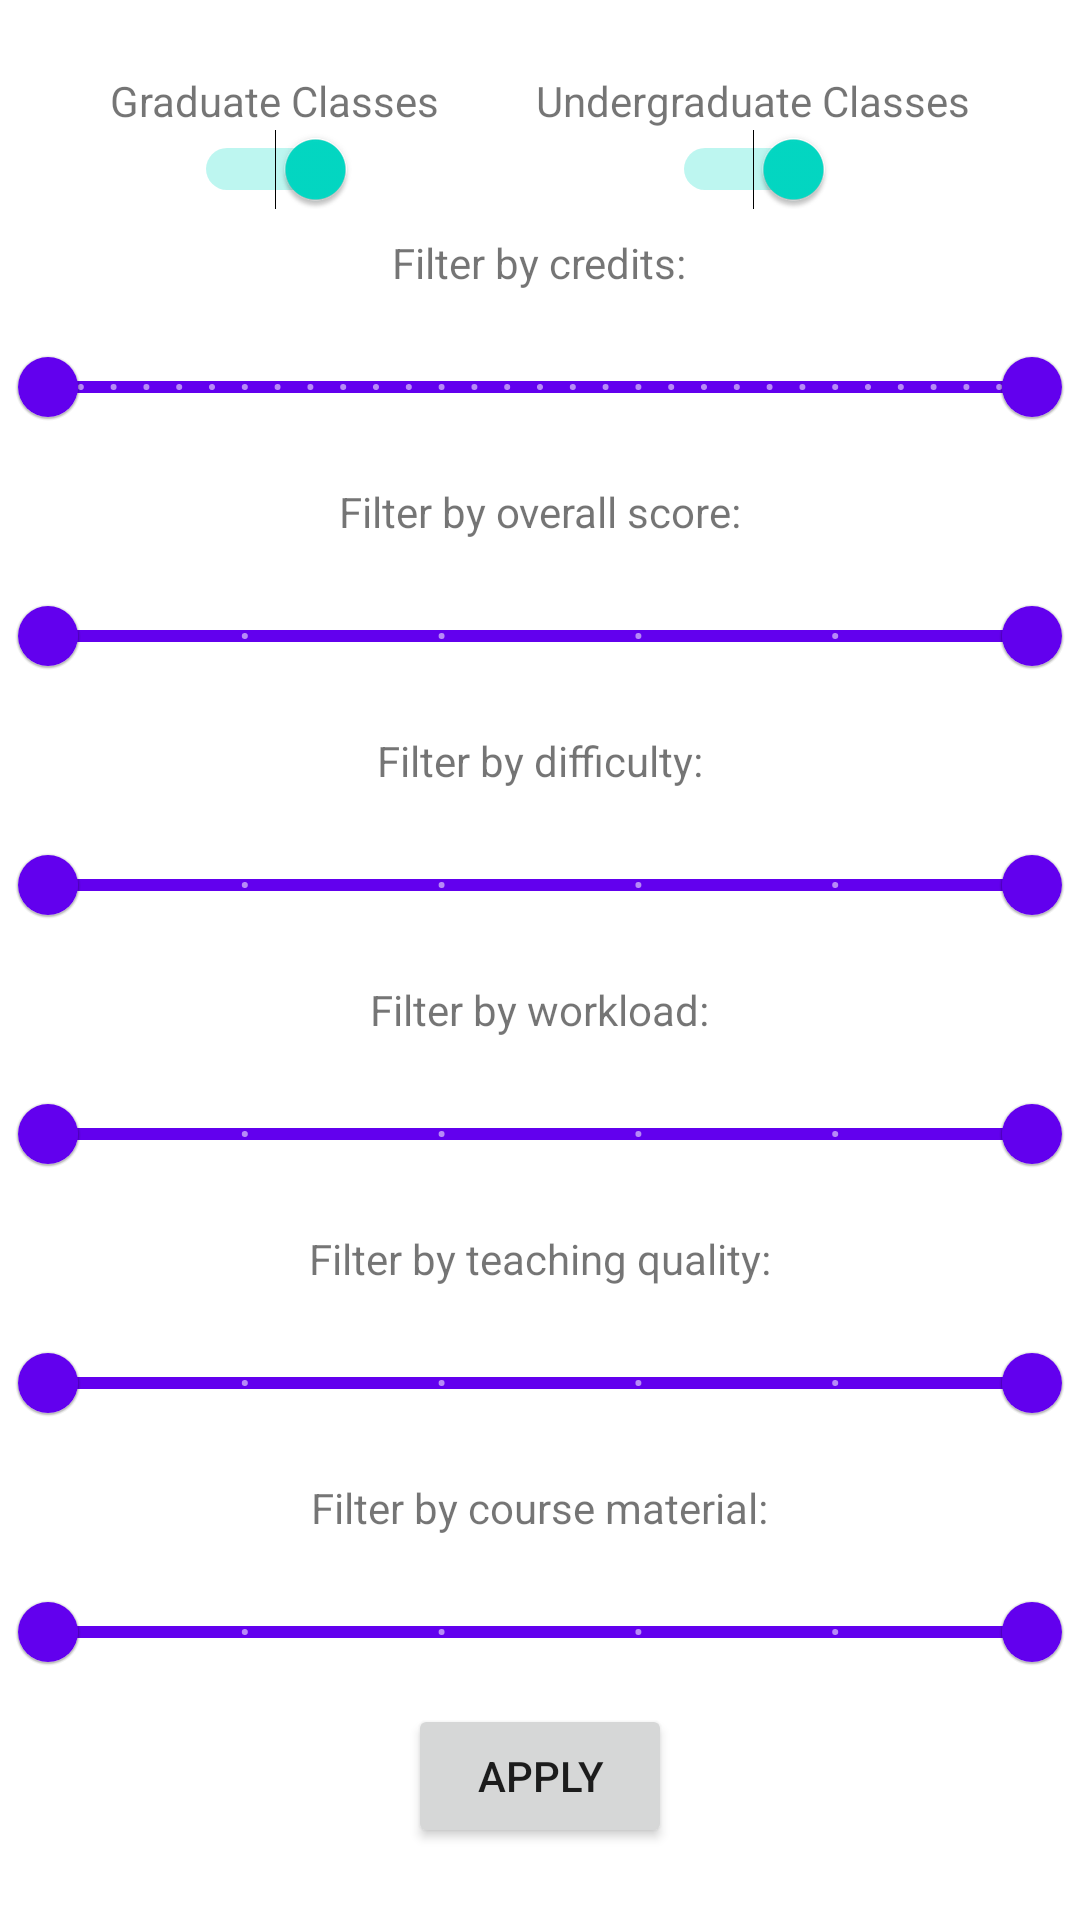

Write the Android layout XML for this screen, with the resource values it uses.
<!-- AndroidManifest.xml: application theme Theme.ReitHI_android -->
<!-- res/layout/activity_filter.xml -->
<?xml version="1.0" encoding="utf-8"?>
<LinearLayout xmlns:android="http://schemas.android.com/apk/res/android"
    xmlns:app="http://schemas.android.com/apk/res-auto"
    xmlns:tools="http://schemas.android.com/tools"
    android:layout_width="match_parent"
    android:layout_height="match_parent"
    android:gravity="center"
    android:orientation="vertical"
    tools:context=".Activities.FilterActivity">



        <LinearLayout
            android:layout_width="match_parent"
            android:layout_height="wrap_content"
            android:orientation="horizontal"
            android:gravity="center">


            <LinearLayout
                android:layout_width="wrap_content"
                android:layout_height="wrap_content"
                android:orientation="vertical"
                android:gravity="center"
                android:layout_marginEnd="16dp">
                <TextView
                    android:layout_width="wrap_content"
                    android:layout_height="wrap_content"
                    android:text="@string/graduate_classes" />
                <Switch
                    android:id="@+id/graduateSwitch"
                    android:layout_width="wrap_content"
                    android:layout_height="wrap_content"
                    android:checked="true" />
            </LinearLayout>

            <LinearLayout
                android:layout_width="wrap_content"
                android:layout_height="wrap_content"
                android:orientation="vertical"
                android:gravity="center"
                android:layout_marginStart="16dp">
                <TextView
                    android:layout_width="wrap_content"
                    android:layout_height="wrap_content"
                    android:text="@string/undergraduate_classes" />
                <Switch
                    android:id="@+id/undergraduate_switch"
                    android:layout_width="wrap_content"
                    android:layout_height="wrap_content"
                    android:checked="true" />
            </LinearLayout>

        </LinearLayout>


        
        <TextView
            android:layout_width="wrap_content"
            android:layout_height="wrap_content"
            android:text="Filter by credits:"
            android:padding="8dp"/>
        <com.google.android.material.slider.RangeSlider
            android:id="@+id/credits_range_slider"
            android:layout_width="match_parent"
            android:layout_height="wrap_content"
            android:valueFrom="0"
            android:valueTo="30"
            android:stepSize="1"
            app:values="@array/credit_filter_default"/>

        
        <TextView
            android:layout_width="wrap_content"
            android:layout_height="wrap_content"
            android:text="Filter by overall score:"
            android:padding="8dp"/>
        <com.google.android.material.slider.RangeSlider
            android:id="@+id/overall_score_range_slider"
            android:layout_width="match_parent"
            android:layout_height="wrap_content"
            android:valueFrom="0"
            android:valueTo="5"
            android:stepSize="1"
            app:values="@array/rating_filter_default"/>

        
        <TextView
            android:layout_width="wrap_content"
            android:layout_height="wrap_content"
            android:text="Filter by difficulty:"
            android:padding="8dp"/>
        <com.google.android.material.slider.RangeSlider
            android:id="@+id/difficulty_range_slider"
            android:layout_width="match_parent"
            android:layout_height="wrap_content"
            android:valueFrom="0"
            android:valueTo="5"
            android:stepSize="1"
            app:values="@array/rating_filter_default"/>

        
        <TextView
            android:layout_width="wrap_content"
            android:layout_height="wrap_content"
            android:text="Filter by workload:"
            android:padding="8dp"/>
        <com.google.android.material.slider.RangeSlider
            android:id="@+id/workload_range_slider"
            android:layout_width="match_parent"
            android:layout_height="wrap_content"
            android:valueFrom="0"
            android:valueTo="5"
            android:stepSize="1"
            app:values="@array/rating_filter_default"/>
        
        <TextView
            android:layout_width="wrap_content"
            android:layout_height="wrap_content"
            android:text="Filter by teaching quality:"
            android:padding="8dp"/>
        <com.google.android.material.slider.RangeSlider
            android:id="@+id/teaching_quality_range_slider"
            android:layout_width="match_parent"
            android:layout_height="wrap_content"
            android:valueFrom="0"
            android:valueTo="5"
            android:stepSize="1"
            app:values="@array/rating_filter_default"
            />

        
        <TextView
            android:layout_width="wrap_content"
            android:layout_height="wrap_content"
            android:text="Filter by course material:"
            android:padding="8dp"/>
        <com.google.android.material.slider.RangeSlider
            android:id="@+id/course_material_range_slider"
            android:layout_width="match_parent"
            android:layout_height="wrap_content"
            android:valueFrom="0"
            android:valueTo="5"
            android:stepSize="1"
            app:values="@array/rating_filter_default"  />

    <Button
        android:id="@+id/applyFilterButton"
        android:layout_width="wrap_content"
        android:layout_height="wrap_content"
        android:text="Apply" />


</LinearLayout>
<!-- resources referenced by this layout -->
<resources>
  <array name="credit_filter_default">
          <item>0.0</item>
          <item>30.0</item>
      </array>
  <array name="rating_filter_default">
          <item>0.0</item>
          <item>5.0</item>
      </array>
  <string name="graduate_classes">Graduate Classes</string>
  <string name="undergraduate_classes">Undergraduate Classes</string>
  <style name="Theme.ReitHI_android" parent="Theme.MaterialComponents.DayNight.NoActionBar">
          
          <item name="colorPrimary">@color/purple_500</item>
          <item name="colorPrimaryVariant">@color/purple_700</item>
          <item name="colorOnPrimary">@color/white</item>
          
          <item name="colorSecondary">@color/teal_200</item>
          <item name="colorSecondaryVariant">@color/teal_700</item>
          <item name="colorOnSecondary">@color/black</item>
          
          <item name="android:statusBarColor">?attr/colorPrimaryVariant</item>
          
          <item name="background">@color/white</item>
      </style>
  <color name="white">#FFFFFFFF</color>
  <color name="teal_200">#FF03DAC5</color>
  <color name="teal_700">#FF018786</color>
  <color name="black">#FF000000</color>
  <!-- not gathered from this repository: default colours our renderer supplied (Android Studio template values) -->
  <color name="purple_500">#FF6200EE</color>
  <color name="purple_700">#FF3700B3</color>
</resources>
